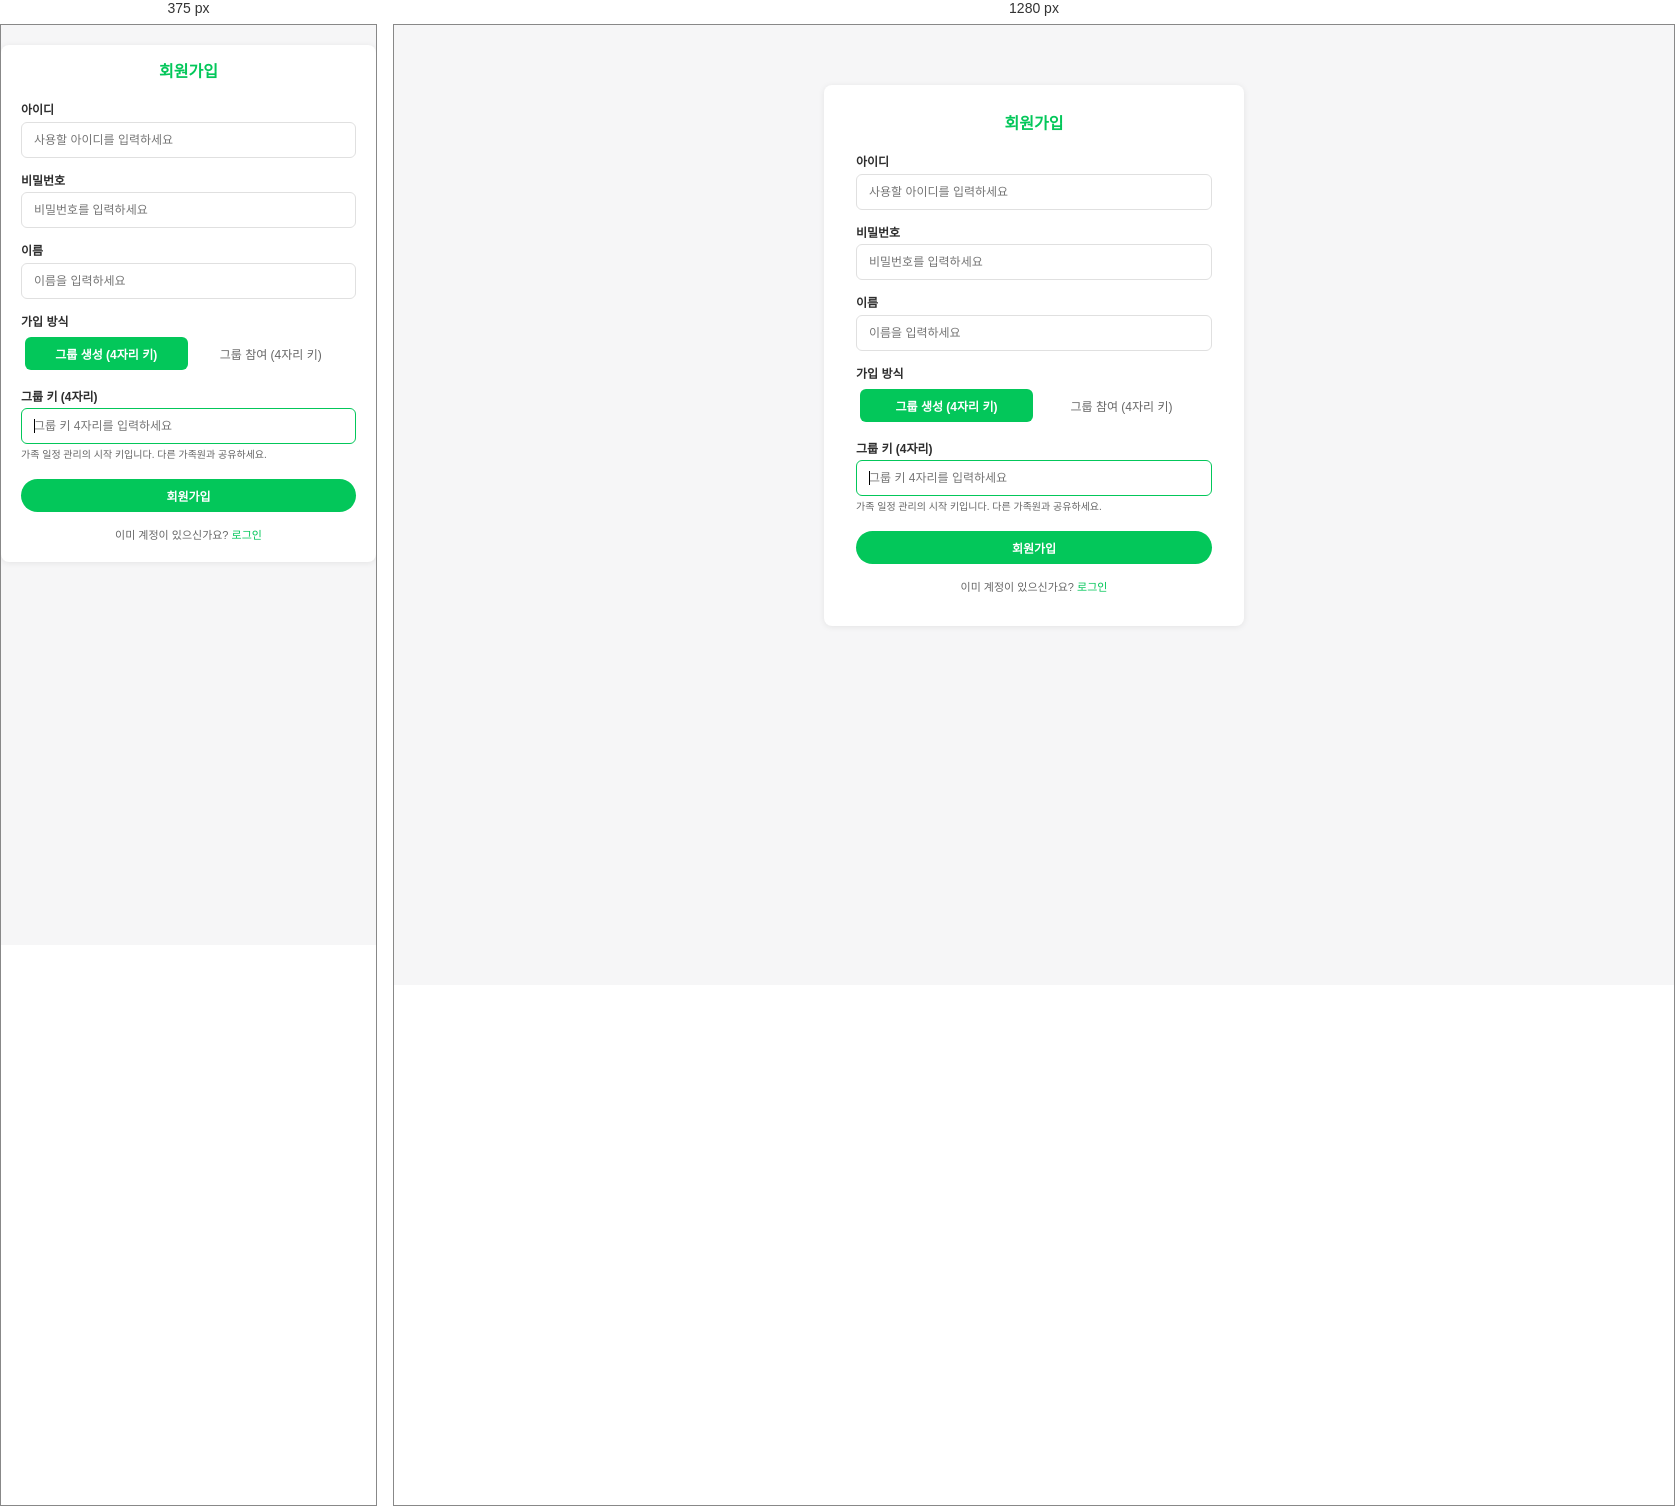
Rendered at 375 px and 1280 px, left to right.

<!-- file: signup.html -->
<!DOCTYPE html>
<html lang="ko">
<head>
<meta charset="UTF-8">
<meta name="viewport" content="width=device-width, initial-scale=1.0">
<title>FAMILY PLAN - 회원가입</title>
<link rel="stylesheet" href="/css/style.css">
</head>
<body>
<div class="auth-container">
  <h2>회원가입</h2>
  <div id="errorMsg" class="error-msg"></div>
  <div id="successMsg" class="success-msg"></div>
  <form id="signupForm">
    <div class="form-group">
      <label for="signupId">아이디</label>
      <input type="text" id="signupId" placeholder="사용할 아이디를 입력하세요" required>
    </div>
    <div class="form-group">
      <label for="signupPass">비밀번호</label>
      <input type="password" id="signupPass" placeholder="비밀번호를 입력하세요" required>
    </div>
    <div class="form-group">
      <label for="signupName">이름</label>
      <input type="text" id="signupName" placeholder="이름을 입력하세요" required>
    </div>
    <div class="form-group">
      <label>가입 방식</label>
      <div class="view-tabs" id="modeTabs" style="margin-bottom:8px">
        <button type="button" data-mode="create" class="active">그룹 생성 (4자리 키)</button>
        <button type="button" data-mode="join">그룹 참여 (4자리 키)</button>
      </div>
    </div>
    <div class="form-group">
      <label for="keyInput" id="keyLabel">그룹 키 (4자리)</label>
      <input type="text" id="keyInput" placeholder="그룹 키 4자리를 입력하세요" maxlength="4" required autofocus>
      <div class="hint" id="keyHint">가족 일정 관리의 시작 키입니다. 다른 가족원과 공유하세요.</div>
    </div>
    <button type="submit" class="btn btn-primary" style="width:100%">회원가입</button>
  </form>
  <div class="toggle-link">
    이미 계정이 있으신가요? <a href="/">로그인</a>
  </div>
</div>
<script src="/js/app.js"></script>
<script src="/js/auth.js"></script>
</body>
</html>


/* @media block from css/style.css */
@media (max-width: 640px) {
  .container { padding: 8px; }
  .progress-section { gap: 8px; }
  .progress-card { min-width: 100px; padding: 10px 12px; }
  .schedule-item { flex-wrap: wrap; }
  .schedule-item .progress-bar { width: 100%; order: 3; }
  .form-row { flex-direction: column; gap: 0; }
  .modal { padding: 16px; }
  .auth-container { margin: 20px auto; padding: 20px; }
}